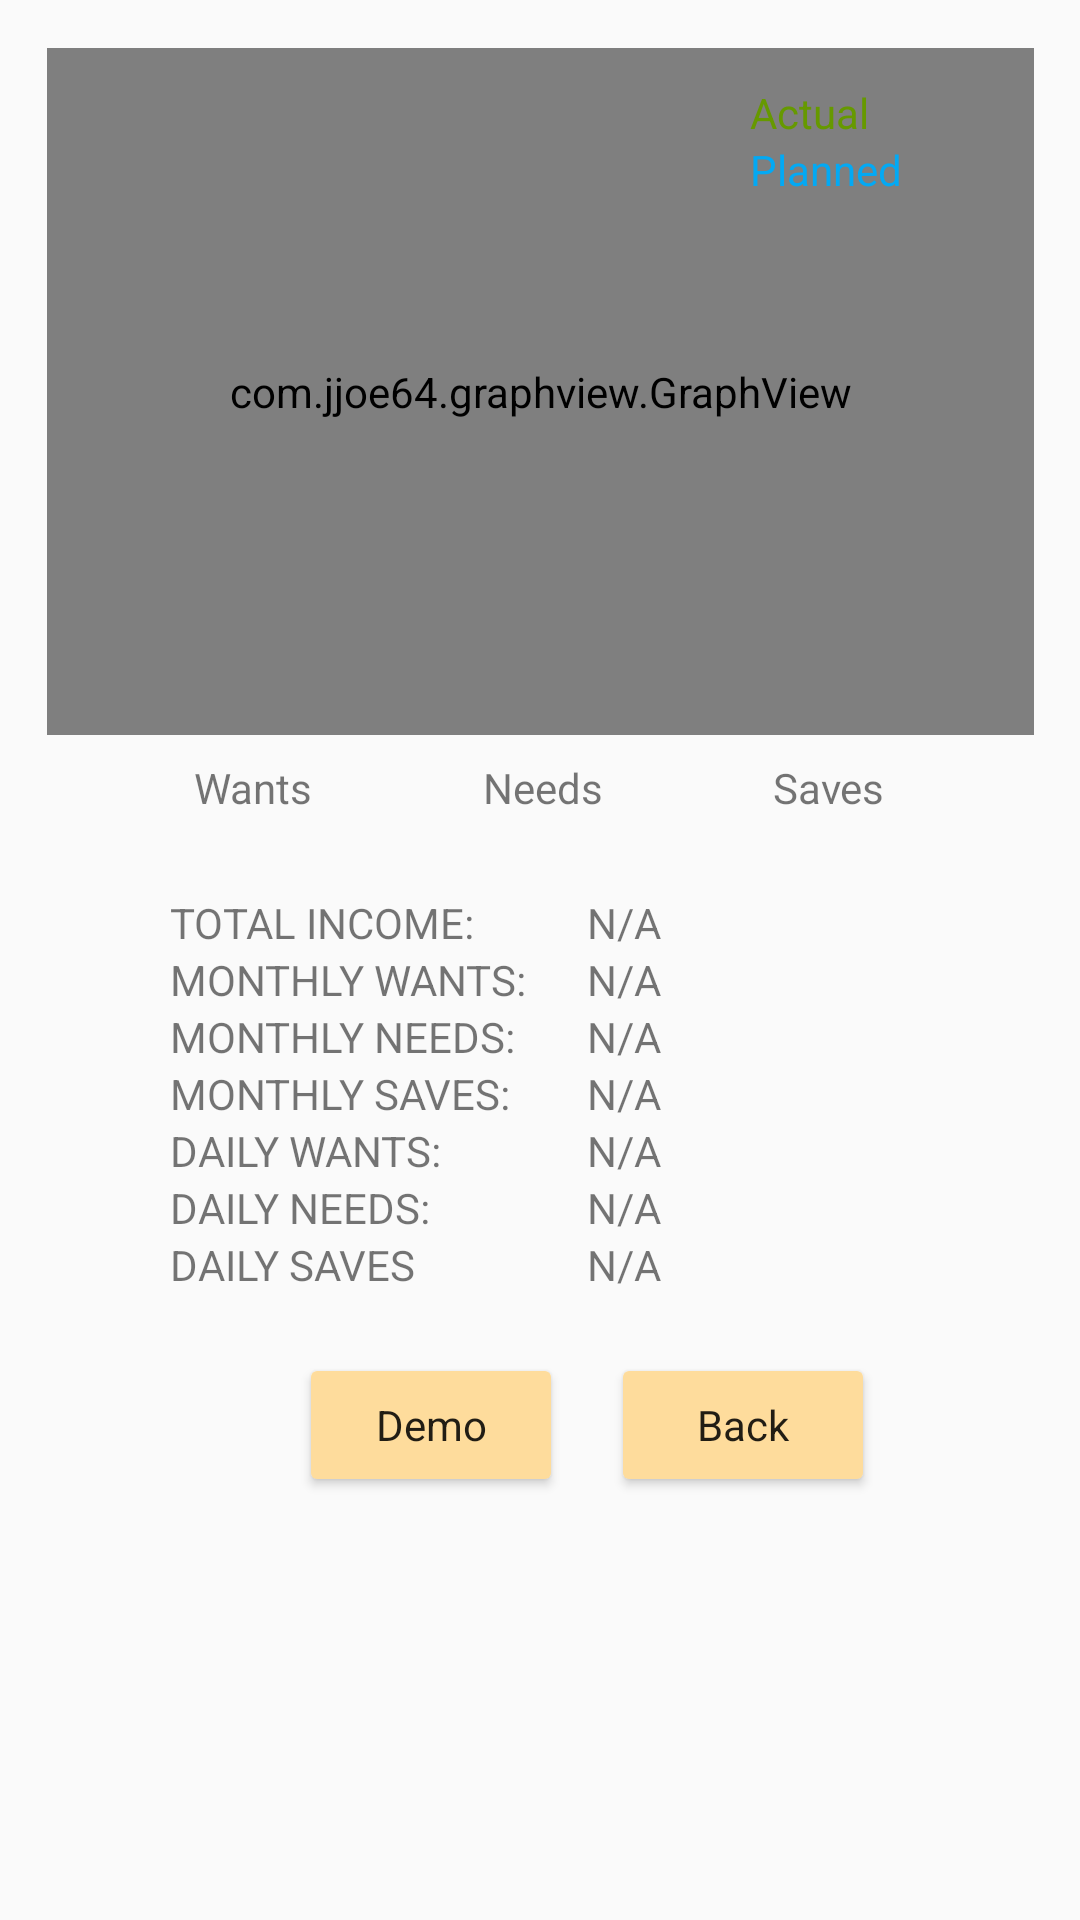

Produce the Android XML layout that renders to this screen, including the resource entries it uses.
<!-- AndroidManifest.xml: application theme AppTheme -->
<!-- res/layout/activity_view_stats.xml -->
<?xml version="1.0" encoding="utf-8"?>
<android.support.constraint.ConstraintLayout xmlns:android="http://schemas.android.com/apk/res/android"
    xmlns:app="http://schemas.android.com/apk/res-auto"
    xmlns:tools="http://schemas.android.com/tools"
    android:layout_width="match_parent"
    android:layout_height="match_parent"
    tools:context=".ui.viewStatsActivity">

    <com.jjoe64.graphview.GraphView
        android:id="@+id/graph"
        android:layout_width="329dp"
        android:layout_height="229dp"
        android:layout_marginStart="8dp"
        android:layout_marginTop="16dp"
        android:layout_marginEnd="8dp"
        app:layout_constraintEnd_toEndOf="parent"
        app:layout_constraintStart_toStartOf="parent"
        app:layout_constraintTop_toTopOf="parent" />

    <LinearLayout
        android:id="@+id/linearLayout3"
        android:layout_width="287dp"
        android:layout_height="45dp"
        android:layout_marginStart="64dp"
        android:layout_marginTop="8dp"
        android:layout_marginEnd="8dp"
        android:orientation="horizontal"
        app:layout_constraintEnd_toEndOf="parent"
        app:layout_constraintHorizontal_bias="0.538"
        app:layout_constraintStart_toStartOf="parent"
        app:layout_constraintTop_toBottomOf="@+id/graph">

        <TextView
            android:id="@+id/wantsGraphs"
            android:layout_width="wrap_content"
            android:layout_height="wrap_content"
            android:layout_weight="1"
            android:text="Wants" />

        <TextView
            android:id="@+id/needsGraphs"
            android:layout_width="wrap_content"
            android:layout_height="wrap_content"
            android:layout_weight="1"
            android:text="Needs" />

        <TextView
            android:id="@+id/savesGraphs"
            android:layout_width="wrap_content"
            android:layout_height="wrap_content"
            android:layout_weight="1"
            android:text="Saves" />
    </LinearLayout>

    <LinearLayout
        android:layout_width="70dp"
        android:layout_height="50dp"
        android:layout_marginTop="12dp"
        android:layout_marginEnd="40dp"
        android:orientation="vertical"
        app:layout_constraintEnd_toEndOf="parent"
        app:layout_constraintTop_toTopOf="@+id/graph">

        <TextView
            android:id="@+id/textView5"
            android:layout_width="match_parent"
            android:layout_height="wrap_content"
            android:text="Actual"
            android:textColor="@android:color/holo_green_dark" />

        <TextView
            android:id="@+id/textView6"
            android:layout_width="match_parent"
            android:layout_height="wrap_content"
            android:text="Planned"
            android:textColor="#03A9F4" />
    </LinearLayout>

    <LinearLayout
        android:id="@+id/linearLayout5"
        android:layout_width="281dp"
        android:layout_height="153dp"
        android:layout_marginStart="8dp"
        android:layout_marginEnd="8dp"
        android:orientation="horizontal"
        app:layout_constraintEnd_toEndOf="parent"
        app:layout_constraintHorizontal_bias="0.773"
        app:layout_constraintStart_toStartOf="parent"
        app:layout_constraintTop_toBottomOf="@+id/linearLayout3">

        <LinearLayout
            android:layout_width="139dp"
            android:layout_height="151dp"
            android:orientation="vertical">

            <TextView
                android:id="@+id/totalIncomeNoEdit"
                android:layout_width="match_parent"
                android:layout_height="wrap_content"
                android:text="TOTAL INCOME: " />

            <TextView
                android:id="@+id/monthlyWantsNoEdit"
                android:layout_width="match_parent"
                android:layout_height="wrap_content"
                android:text="MONTHLY WANTS:" />

            <TextView
                android:id="@+id/monthlyNeedsNoEdit"
                android:layout_width="match_parent"
                android:layout_height="wrap_content"
                android:text="MONTHLY NEEDS:" />

            <TextView
                android:id="@+id/monthlySavesNoEdit"
                android:layout_width="match_parent"
                android:layout_height="wrap_content"
                android:text="MONTHLY SAVES:" />

            <TextView
                android:id="@+id/dailyWantsNoEdits"
                android:layout_width="match_parent"
                android:layout_height="wrap_content"
                android:text="DAILY WANTS:" />

            <TextView
                android:id="@+id/dailyNeedsNoEdit"
                android:layout_width="match_parent"
                android:layout_height="wrap_content"
                android:text="DAILY NEEDS:" />

            <TextView
                android:id="@+id/dailySavesNoEdit"
                android:layout_width="match_parent"
                android:layout_height="wrap_content"
                android:text="DAILY SAVES" />

        </LinearLayout>

        <LinearLayout
            android:layout_width="141dp"
            android:layout_height="151dp"
            android:orientation="vertical">

            <TextView
                android:id="@+id/totalIncomeTextView"
                android:layout_width="match_parent"
                android:layout_height="wrap_content"
                android:text="N/A" />

            <TextView
                android:id="@+id/monthlyWantsTextView"
                android:layout_width="match_parent"
                android:layout_height="wrap_content"
                android:text="N/A" />

            <TextView
                android:id="@+id/monthlyNeedsTextView"
                android:layout_width="match_parent"
                android:layout_height="wrap_content"
                android:text="N/A" />

            <TextView
                android:id="@+id/monthlySavesTextView"
                android:layout_width="match_parent"
                android:layout_height="wrap_content"
                android:text="N/A" />

            <TextView
                android:id="@+id/dailyWantsTextView"
                android:layout_width="match_parent"
                android:layout_height="wrap_content"
                android:text="N/A" />

            <TextView
                android:id="@+id/dailyNeedsTextView"
                android:layout_width="match_parent"
                android:layout_height="wrap_content"
                android:text="N/A" />

            <TextView
                android:id="@+id/dailySavesTextView"
                android:layout_width="match_parent"
                android:layout_height="wrap_content"
                android:text="N/A" />
        </LinearLayout>
    </LinearLayout>

    <LinearLayout
        android:id="@+id/linearLayout7"
        android:layout_width="210dp"
        android:layout_height="65dp"
        android:layout_marginStart="90dp"
        android:layout_marginEnd="56dp"
        android:orientation="horizontal"
        app:layout_constraintEnd_toEndOf="parent"
        app:layout_constraintHorizontal_bias="0.454"
        app:layout_constraintStart_toStartOf="parent"
        app:layout_constraintTop_toBottomOf="@+id/linearLayout5">

        <Button
            android:id="@+id/demoButton"
            style="@style/Widget.AppCompat.Button.Colored"
            android:layout_width="wrap_content"
            android:layout_height="wrap_content"
            android:layout_marginStart="8dp"
            android:layout_marginEnd="8dp"
            android:layout_marginBottom="8dp"
            android:text="Demo"
            android:textAppearance="@style/TextAppearance.AppCompat.Body1" />

        <Button
            android:id="@+id/cancelButton"
            style="@style/Widget.AppCompat.Button.Colored"
            android:layout_width="wrap_content"
            android:layout_height="wrap_content"
            android:layout_marginStart="8dp"
            android:layout_marginEnd="8dp"
            android:layout_marginBottom="8dp"
            android:text="Back"
            android:textAppearance="@style/TextAppearance.AppCompat.Body1" />
    </LinearLayout>

</android.support.constraint.ConstraintLayout>
<!-- resources referenced by this layout -->
<resources>
  <style name="AppTheme" parent="Theme.AppCompat.Light.DarkActionBar">
          
          <item name="colorPrimary">@color/colorPrimary</item>
          <item name="colorPrimaryDark">@color/colorPrimaryDark</item>
          <item name="colorAccent">@color/colorAccent</item>
      </style>
  <color name="colorPrimary">#00ff8b</color>
  <color name="colorPrimaryDark">#00e17b</color>
  <color name="colorAccent">#FEDC9C</color>
</resources>
